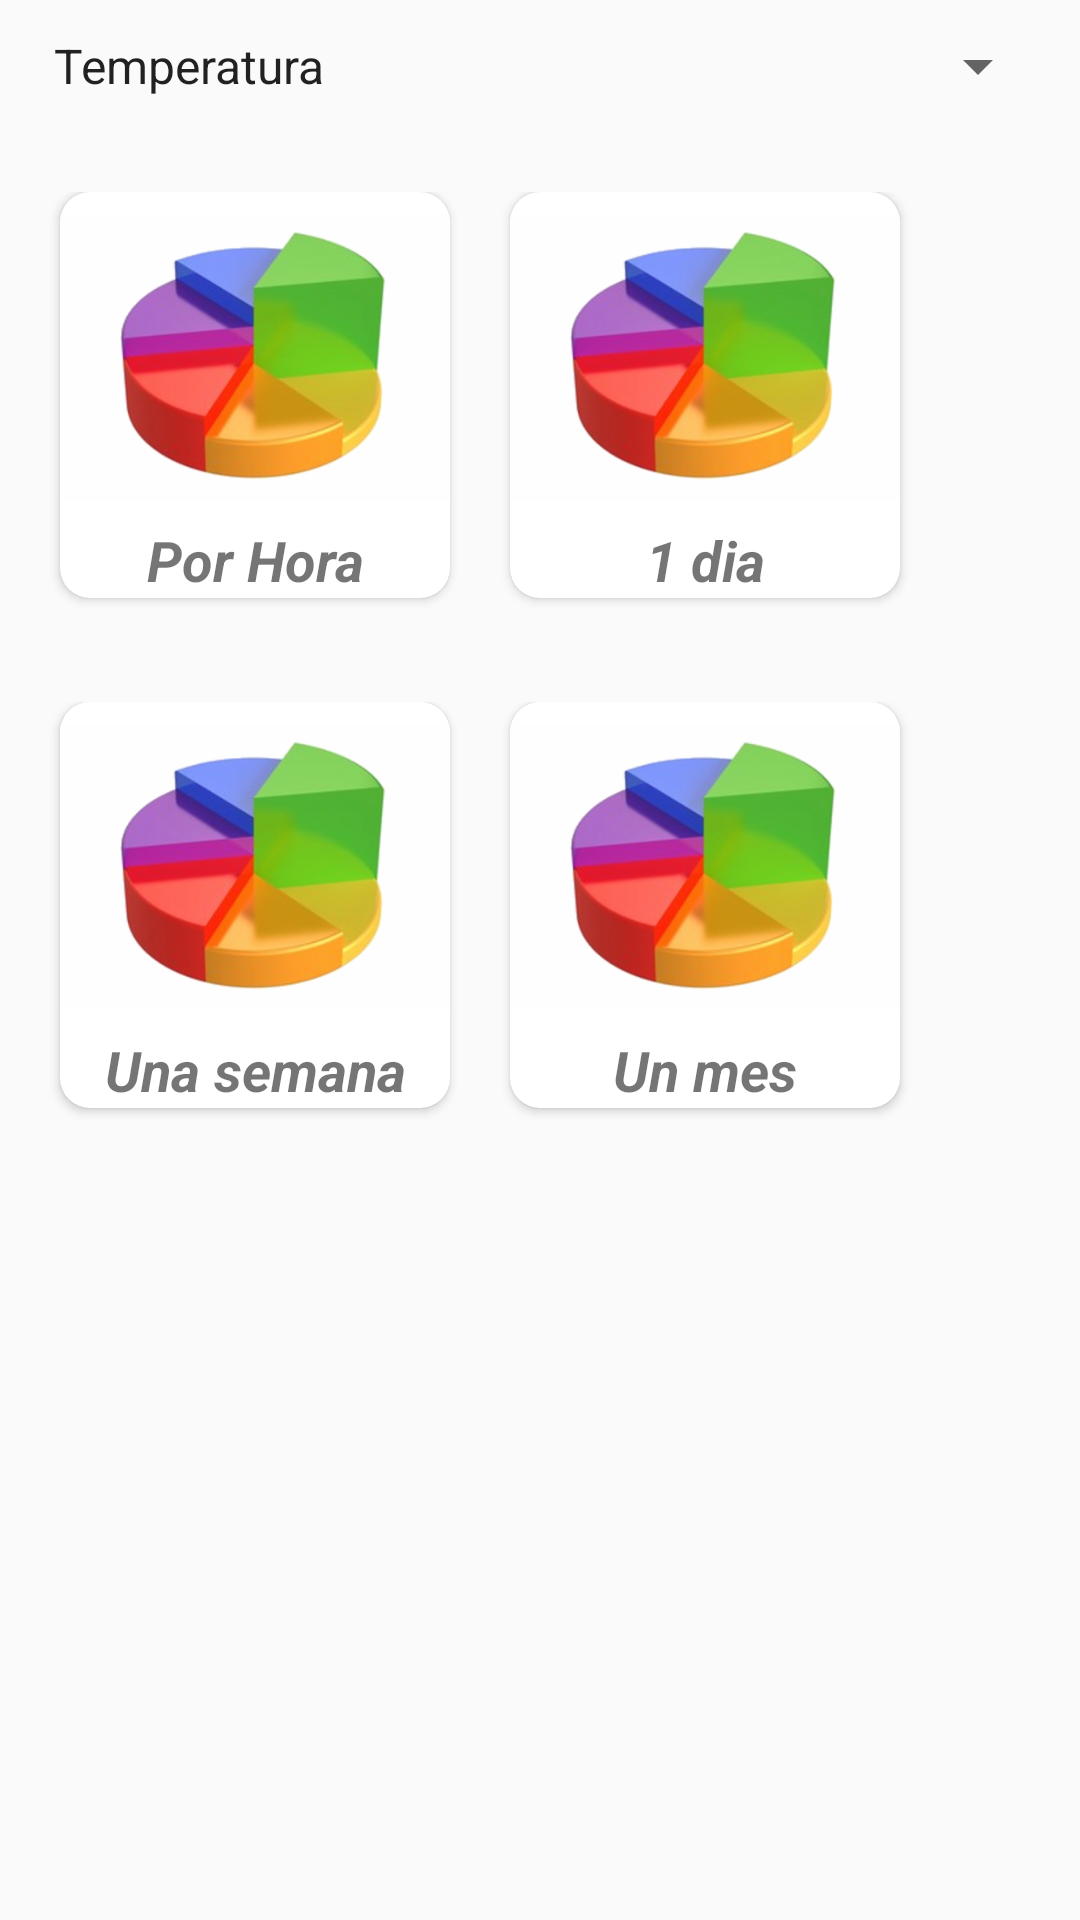

The Android layout XML behind this screen, and the referenced resources:
<!-- AndroidManifest.xml: application theme AppTheme -->
<!-- res/layout/fragment_estadisticas.xml -->
<?xml version="1.0" encoding="utf-8"?>
<LinearLayout xmlns:android="http://schemas.android.com/apk/res/android"
              xmlns:app="http://schemas.android.com/apk/res-auto"
              android:orientation="vertical"
              android:minWidth="1000dp"
              android:layout_width="match_parent"
              android:layout_height="wrap_content"
              android:layout_margin="10dp"
              >
    <LinearLayout
        android:layout_width="match_parent"
        android:layout_height="wrap_content"
        android:layout_margin="10dp"
        android:orientation="vertical">
        <Spinner
            android:entries="@array/variedades_array"
            android:layout_width="match_parent"
            android:spinnerMode="dropdown"
            android:id="@+id/variedadesEstadistica"
            android:layout_height="wrap_content">

        </Spinner>
    </LinearLayout>
      <LinearLayout
          android:layout_width="match_parent"
          android:layout_height="150dp"
          android:layout_marginTop="20dp"
          android:orientation="horizontal">
          <android.support.v7.widget.CardView
              android:layout_width="@dimen/dimen_with_card_statistic"
              android:layout_height="wrap_content"
              android:layout_marginLeft="20dp"
              android:elevation="4dp"
              app:cardCornerRadius="10dp">
              <LinearLayout
                  android:layout_width="match_parent"
                  android:layout_height="match_parent"
                  android:orientation="vertical">
                  <ImageView
                      android:layout_width="match_parent"
                      android:layout_height="wrap_content"
                      android:onClick="estadisticaUnaHora"
                      android:src="@drawable/chars"/>
                  <TextView
                      android:layout_width="match_parent"
                      android:layout_height="match_parent"
                      android:gravity="center"
                      android:textStyle="bold|italic"
                      android:textSize="9pt"
                      android:text="Por Hora"/>
              </LinearLayout>
          </android.support.v7.widget.CardView>
          <android.support.v7.widget.CardView
              android:layout_width="@dimen/dimen_with_card_statistic"
              android:layout_height="wrap_content"
              android:layout_marginLeft="20dp"
              android:elevation="4dp"
              app:cardCornerRadius="10dp">
              <LinearLayout
                  android:layout_width="match_parent"
                  android:layout_height="match_parent"
                  android:orientation="vertical">
                  <ImageView
                      android:layout_width="match_parent"
                      android:layout_height="wrap_content"
                      android:onClick="estadisticasUnDia"
                      android:src="@drawable/chars"/>
                  <TextView
                      android:layout_width="match_parent"
                      android:layout_height="match_parent"
                      android:gravity="center"
                      android:textStyle="bold|italic"
                      android:textSize="9pt"
                      android:text="1 dia"/>
              </LinearLayout>
          </android.support.v7.widget.CardView>
      </LinearLayout>
    <LinearLayout
        android:layout_width="match_parent"
        android:layout_height="150dp"
        android:layout_marginTop="20dp"
        android:layout_marginBottom="20dp"
        android:orientation="horizontal">
        <android.support.v7.widget.CardView
            android:layout_width="@dimen/dimen_with_card_statistic"
            android:layout_height="wrap_content"
            android:layout_marginLeft="20dp"
            android:elevation="4dp"
            app:cardCornerRadius="10dp">
            <LinearLayout
                android:layout_width="match_parent"
                android:layout_height="match_parent"
                android:orientation="vertical">
                <ImageView
                    android:layout_width="match_parent"
                    android:layout_height="wrap_content"
                    android:onClick="estadisticasUnaSemana"
                    android:src="@drawable/chars"/>
                <TextView
                    android:layout_width="match_parent"
                    android:layout_height="match_parent"
                    android:gravity="center"
                    android:textStyle="bold|italic"
                    android:textSize="9pt"
                    android:text="Una semana"/>
            </LinearLayout>
        </android.support.v7.widget.CardView>
        <android.support.v7.widget.CardView
            android:layout_width="@dimen/dimen_with_card_statistic"
            android:layout_height="wrap_content"
            android:layout_marginLeft="20dp"
            android:elevation="4dp"
            app:cardCornerRadius="10dp">
            <LinearLayout
                android:layout_width="match_parent"
                android:layout_height="match_parent"
                android:orientation="vertical">
                <ImageView
                    android:layout_width="match_parent"
                    android:layout_height="wrap_content"
                    android:onClick="estadisticasMes"
                    android:src="@drawable/chars"/>
                <TextView
                    android:layout_width="match_parent"
                    android:layout_height="match_parent"
                    android:gravity="center"
                    android:textStyle="bold|italic"
                    android:textSize="9pt"
                    android:text="Un mes"/>
            </LinearLayout>
        </android.support.v7.widget.CardView>
    </LinearLayout>
</LinearLayout>
<!-- resources referenced by this layout -->
<resources>
  <string-array name="variedades_array">
          <item>Temperatura</item>
          <item>Humedad Suelo</item>
          <item>Humedad Relativa</item>
      </string-array>
  <dimen name="dimen_with_card_statistic">130dp</dimen>
  <!-- drawable chars: png bitmap (drawable-hdpi, 41031 bytes) -->
  <style name="AppTheme" parent="Theme.AppCompat.Light.NoActionBar">
          
          
          <item name="colorPrimary">@color/colorPrimaryDark</item>
          <item name="colorPrimaryDark">@color/colorPrimary</item>
          
          <item name="colorAccent">@color/colorPrimaryDark</item>
      </style>
  <color name="colorPrimaryDark">#D32F2F</color>
  <color name="colorPrimary">#F44336</color>
</resources>
